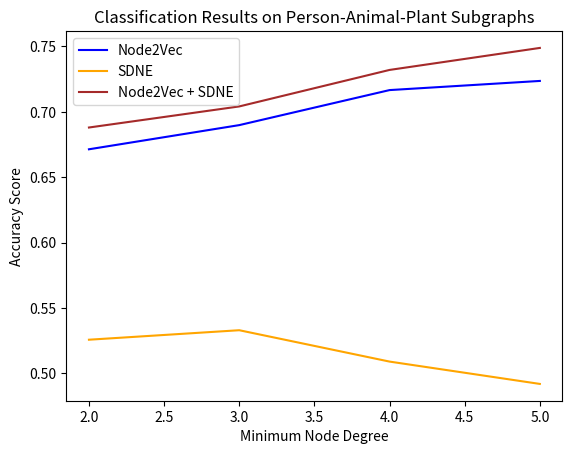

Generate this figure with matplotlib: (Note: this script raises an exception after producing the figure.)
import matplotlib.pyplot as plt

minimum_degrees = list(range(2, 6))

resnet_results = [0.946854, 0.947473, 0.956145, 0.946508]
node2vec_results = [0.671338, 0.689827, 0.716627, 0.723626]
concat_results = [0.946854, 0.952793, 0.959518, 0.951709]
sdne_results = [0.525648, 0.532912, 0.508916, 0.491828]
concat_node2vec_sdne = [0.687996, 0.704122, 0.732048, 0.748886]

# plt.plot(minimum_degrees, resnet_results, c='red', label="ResNet-18")
plt.plot(minimum_degrees, node2vec_results, c='blue', label="Node2Vec")
# plt.plot(minimum_degrees, concat_results, c='purple', label="Node2Vec + ResNet-18")
plt.plot(minimum_degrees, sdne_results, c='orange', label="SDNE")
plt.plot(minimum_degrees, concat_node2vec_sdne, c='brown', label='Node2Vec + SDNE')
plt.ylabel("Accuracy Score")
plt.xlabel("Minimum Node Degree")
plt.title("Classification Results on Person-Animal-Plant Subgraphs")
# plt.axhline(y=0.4, linestyle=':', color="green", label='Random Chance')
plt.legend()
plt.savefig('subsets/results/person_animal_plant_concat_node2vec_sdne_subgraphs.png')

